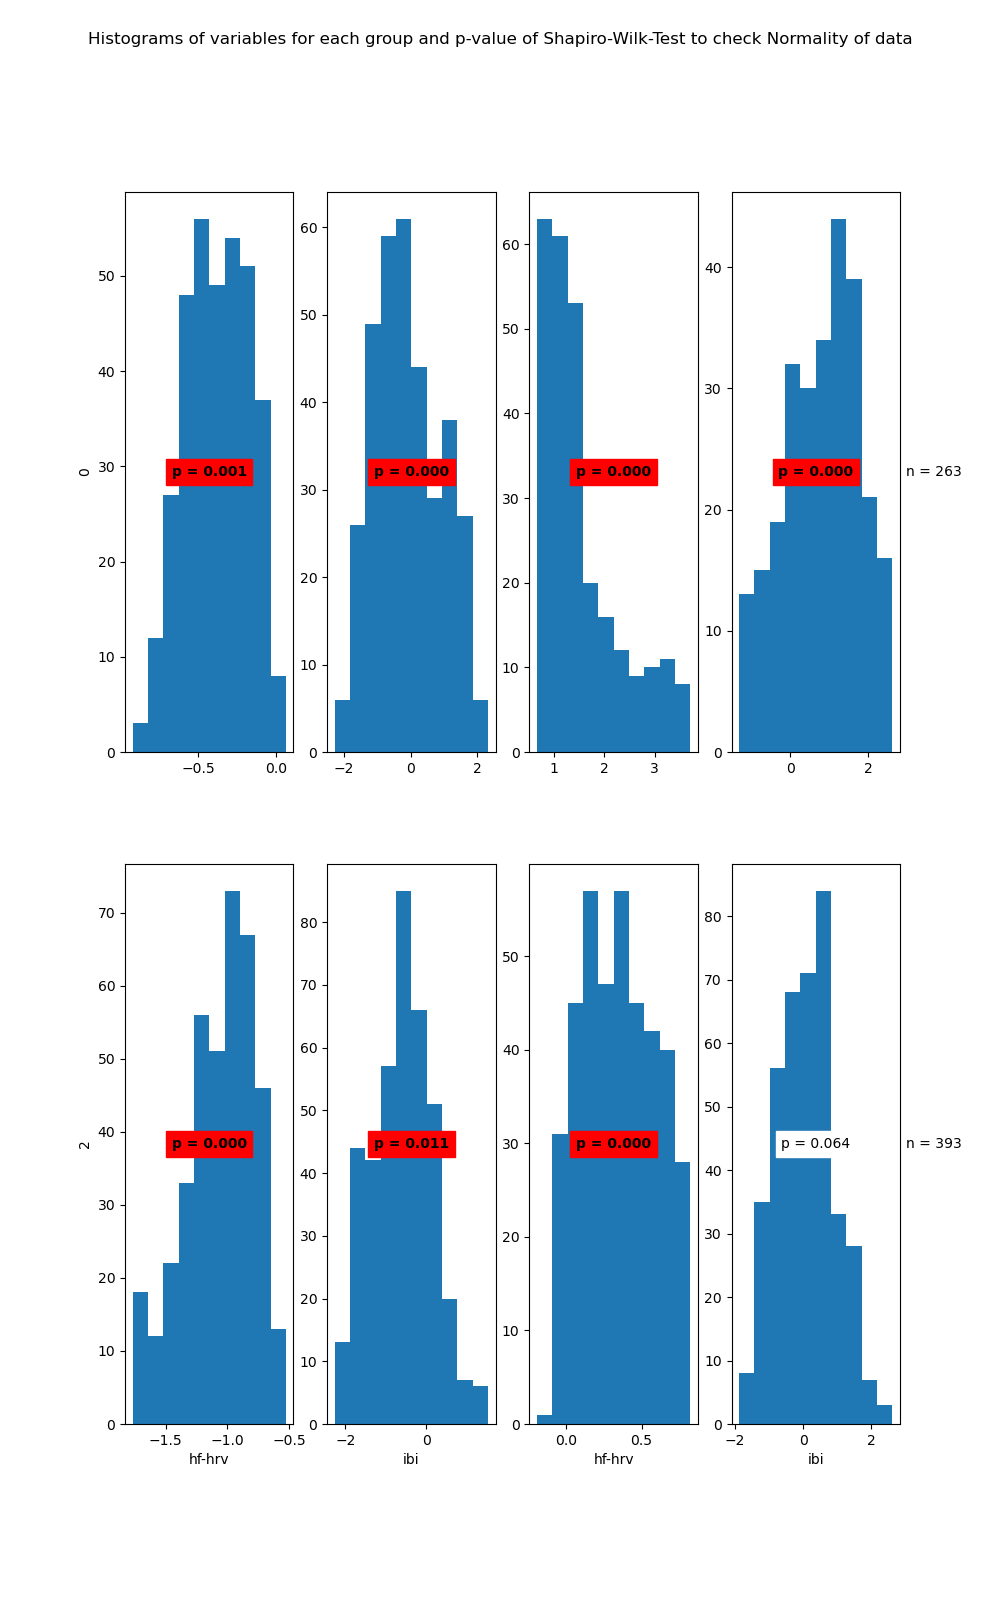

The file beside this chart, header and first rows:
State	Variable	Statistic	Samples	p-value	Significance
0	hf-hrv	0.98	345	0.001	True
0	ibi	0.97	345	0.0	True
1	hf-hrv	0.85	263	0.0	True
1	ibi	0.97	263	0.0	True
2	hf-hrv	0.97	391	0.0	True
2	ibi	0.99	391	0.011	True
3	hf-hrv	0.97	393	0.0	True
3	ibi	0.99	393	0.064	False
